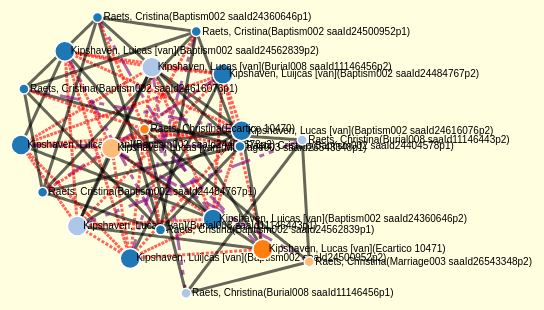
D3 v4 page, settled after 360 driven frames (6 s of simulated time); the page loaded 1 data file(s).



  // function plotClusterGraph(graph)
  // function plotClusterGraph()
  // {
  //https://bl.ocks.org/heybignick/3faf257bbbbc7743bb72310d03b86ee8

      var svg = d3.select(".plot")
      var svg = d3.select("svg")

      // svg.selectAll("*").remove();

      var width = +svg.attr("width"),
          height = +svg.attr("height");

      var color = d3.scaleOrdinal(d3.schemeCategory20);

      var simulation = d3.forceSimulation()
          .force("link", d3.forceLink().id(function(d) { return d.id; }).distance(function(d) {return d.distance;}))
          .force("charge", d3.forceManyBody())
          .force("center", d3.forceCenter(width / 2, height / 2));

      d3.json("data.json", function(error, graph) {
        if (error) throw error;

    var link = svg.append("g")
        .attr("class", "links")
      .selectAll("line")
      .data(graph.links)
      .enter().append("line")
      .on("click", function() { rejectLink() })
        .style("stroke-width", function(d) { return Math.sqrt(d.value)+1; })
        .style("stroke", function(d) { if (d.strenght < 1)
                                          return "red";
                                       else if (d.color)
                                          return d.color;
                                       else return "black"; })
        .style("stroke-dasharray", function(d) {  if (d.dash)
                                                      return d.dash;
                                                  else {
                                                      var space = String(20*(1-d.strenght));
                                                      return ("3," + space ) } } );

    var node = svg.append("g")
        .attr("class", "nodes")
      .selectAll("g")
      .data(graph.nodes)
      .enter().append("g")

    node.append("circle")
        .attr("r", function(d) { if (d.size)
                                    return d.size;
                                 else return 5; })
        .attr("fill", function(d) { return color(d.group); })
        .call(d3.drag()
            .on("start", dragstarted)
            .on("drag", dragged)
            .on("end", dragended));

    node.append("text")
        .text(function(d) {
          return d.id;
        })
        .attr('x', 6)
        .attr('y', 3);

    node.append("title")
        .text(function(d) { return d.id; });

    simulation
        .nodes(graph.nodes)
        .on("tick", ticked);

    simulation.force("link")
        .links(graph.links);

    function ticked() {
      link
          .attr("x1", function(d) { return d.source.x; })
          .attr("y1", function(d) { return d.source.y; })
          .attr("x2", function(d) { return d.target.x; })
          .attr("y2", function(d) { return d.target.y; });

      node
          .attr("transform", function(d) {
            return "translate(" + d.x + "," + d.y + ")";
          })
    }
});

function dragstarted(d) {
  if (!d3.event.active) simulation.alphaTarget(0.3).restart();
  d.fx = d.x;
  d.fy = d.y;
}

function dragged(d) {
  d.fx = d3.event.x;
  d.fy = d3.event.y;
}

function dragended(d) {
  if (!d3.event.active) simulation.alphaTarget(0);
  d.fx = null;
  d.fy = null;
}




### data: data.json
{
 "confidence": 0.91,
 "links": [
  {
   "distance": 150,
   "target": "Kipshaven, Luicas [van](Baptism002 saaId…",
   "color": "black",
   "strenght": "1",
   "value": 4,
   "source": "Kipshaven, Luicas [van](Baptism002 saaId…"
  },
  {
   "distance": 150,
   "target": "Kipshaven, Luijcas [van](Baptism002 saaI…",
   "color": "black",
   "strenght": "0.9565",
   "value": 4,
   "source": "Kipshaven, Luicas [van](Baptism002 saaId…"
  },
  {
   "distance": 150,
   "target": "Kipshaven, Luijcas [van](Baptism002 saaI…",
   "color": "black",
   "strenght": "0.9565",
   "value": 4,
   "source": "Kipshaven, Luicas [van](Baptism002 saaId…"
  },
  {
   "distance": 150,
   "target": "Kipshaven, Luijcas [van](Baptism002 saaI…",
   "color": "black",
   "strenght": "0.9565",
   "value": 4,
   "source": "Kipshaven, Luicas [van](Baptism002 saaId…"
  },
  {
   "distance": 150,
   "target": "Kipshaven, Luijcas [van](Baptism002 saaI…",
   "color": "black",
   "strenght": "0.9565",
   "value": 4,
   "source": "Kipshaven, Luicas [van](Baptism002 saaId…"
  },
  {
   "distance": 150,
   "target": "Kipshaven, Luijcas [van](Baptism002 saaI…",
   "color": "black",
   "strenght": "1",
   "value": 4,
   "source": "Kipshaven, Luijcas [van](Baptism002 saaI…"
  },
  {
   "distance": 150,
   "target": "Kipshaven, Luicas [van](Baptism002 saaId…",
   "color": "black",
   "strenght": "1",
   "value": 4,
   "source": "Kipshaven, Luicas [van](Baptism002 saaId…"
  },
  {
   "distance": 150,
   "target": "Kipshaven, Luicas [van](Baptism002 saaId…",
   "color": "black",
   "strenght": "1",
   "value": 4,
   "source": "Kipshaven, Luicas [van](Baptism002 saaId…"
  },
  "... 71 more items"
 ],
 "messageConf": "",
 "decision": 0.152,
 "metrics": "?ESTIMATED QUALITY&nbsp&nbsp&nbsp&nbsp&n…",
 "nodes": [
  {
   "size": "10",
   "group": 0,
   "id": "Kipshaven, Luicas [van](Baptism002 saaId…",
   "uri": "http://goldenagents.org/uva/SAA/person/I…"
  },
  {
   "size": "10",
   "group": 0,
   "id": "Kipshaven, Luicas [van](Baptism002 saaId…",
   "uri": "http://goldenagents.org/uva/SAA/person/I…"
  },
  {
   "size": "10",
   "group": 0,
   "id": "Kipshaven, Luijcas [van](Baptism002 saaI…",
   "uri": "http://goldenagents.org/uva/SAA/person/I…"
  },
  {
   "size": "10",
   "group": 0,
   "id": "Kipshaven, Luijcas [van](Baptism002 saaI…",
   "uri": "http://goldenagents.org/uva/SAA/person/I…"
  },
  {
   "size": "10",
   "group": 0,
   "id": "Kipshaven, Luicas [van](Baptism002 saaId…",
   "uri": "http://goldenagents.org/uva/SAA/person/I…"
  },
  {
   "size": "10",
   "group": 0,
   "id": "Kipshaven, Lucas [van](Baptism002 saaId2…",
   "uri": "http://goldenagents.org/uva/SAA/person/I…"
  },
  {
   "size": "10",
   "group": 1,
   "id": "Kipshaven, Lucas [van](Burial008 saaId11…",
   "uri": "http://goldenagents.org/uva/SAA/person/I…"
  },
  {
   "size": "10",
   "group": 1,
   "id": "Kipshaven, Lucas [van](Burial008 saaId11…",
   "uri": "http://goldenagents.org/uva/SAA/person/I…"
  },
  "... 12 more items"
 ],
 "id": "N8168393585806295922"
}